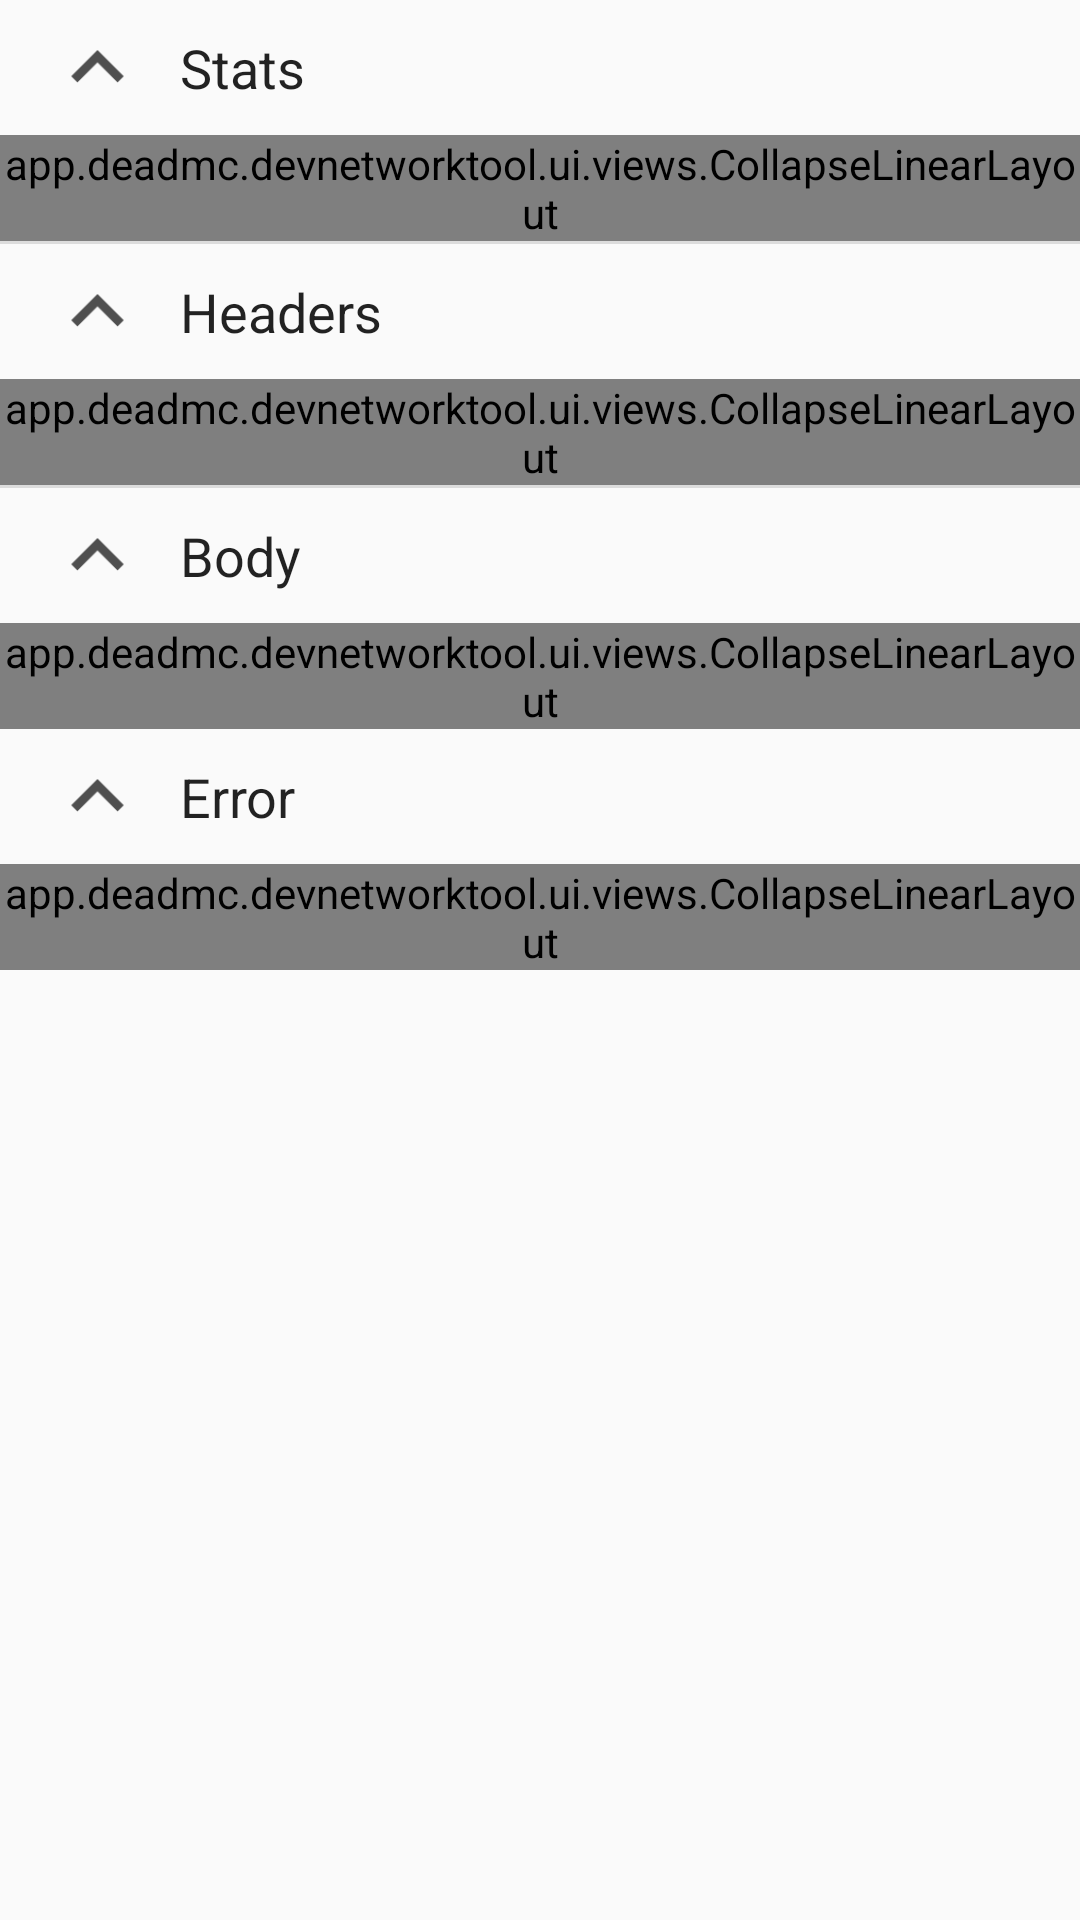

Reconstruct the res/layout file that produces this screen, plus the resources it refers to.
<!-- AndroidManifest.xml: application theme AppTheme -->
<!-- res/layout/fragment_rest_response.xml -->
<?xml version="1.0" encoding="utf-8"?>
<LinearLayout xmlns:android="http://schemas.android.com/apk/res/android"
    android:layout_width="match_parent"
    android:layout_height="match_parent"
    android:orientation="vertical">

    <android.support.v4.widget.NestedScrollView
        android:layout_width="match_parent"
        android:layout_height="match_parent">

        <LinearLayout
            android:layout_width="match_parent"
            android:layout_height="match_parent"
            android:orientation="vertical">

            <LinearLayout
                android:id="@+id/successResponseLayout"
                android:orientation="vertical"
                android:layout_width="match_parent"
                android:layout_height="wrap_content">

                <LinearLayout
                    android:id="@+id/statsTitleLayout"
                    android:layout_width="match_parent"
                    android:layout_height="wrap_content"
                    android:orientation="horizontal"
                    android:paddingBottom="5dp"
                    android:paddingLeft="15dp"
                    android:paddingTop="5dp">

                    <ImageView
                        android:id="@+id/imageViewArrowStats"
                        android:layout_width="35dp"
                        android:layout_height="35dp"
                        android:src="@drawable/ic_keyboard_arrow_up_black_36dp" />

                    <TextView
                        android:id="@+id/textStatsTitle"
                        android:layout_width="wrap_content"
                        android:layout_height="wrap_content"
                        android:layout_gravity="center_vertical"
                        android:paddingLeft="10dp"
                        android:text="@string/stats"
                        android:textColor="@color/textColor"
                        android:textSize="18sp" />

                </LinearLayout>


                <app.deadmc.devnetworktool.ui.views.CollapseLinearLayout
                    android:id="@+id/collapseLinearLayoutStats"
                    android:layout_width="match_parent"
                    android:layout_height="wrap_content">

                    <android.support.v7.widget.RecyclerView
                        android:id="@+id/statsRecyclerView"
                        android:layout_width="match_parent"
                        android:layout_height="wrap_content"
                        android:nestedScrollingEnabled="false"
                        android:paddingLeft="10dp"
                        android:paddingRight="10dp" />

                </app.deadmc.devnetworktool.ui.views.CollapseLinearLayout>

                <include layout="@layout/divider" />

                <LinearLayout
                    android:id="@+id/headerTitleLayout"
                    android:layout_width="match_parent"
                    android:layout_height="wrap_content"
                    android:orientation="horizontal"
                    android:paddingBottom="5dp"
                    android:paddingLeft="15dp"
                    android:paddingTop="5dp">

                    <ImageView
                        android:id="@+id/imageViewArrowHeader"
                        android:layout_width="35dp"
                        android:layout_height="35dp"
                        android:src="@drawable/ic_keyboard_arrow_up_black_36dp" />

                    <TextView
                        android:id="@+id/textHeaderTitle"
                        android:layout_width="wrap_content"
                        android:layout_height="wrap_content"
                        android:layout_gravity="center_vertical"
                        android:paddingLeft="10dp"
                        android:text="@string/headers"
                        android:textColor="@color/textColor"
                        android:textSize="18sp" />

                </LinearLayout>

                <app.deadmc.devnetworktool.ui.views.CollapseLinearLayout
                    android:id="@+id/collapseLinearLayoutHeaders"
                    android:layout_width="match_parent"
                    android:layout_height="wrap_content">

                    <android.support.v7.widget.RecyclerView
                        android:id="@+id/headersRecyclerView"
                        android:layout_width="match_parent"
                        android:layout_height="wrap_content"
                        android:nestedScrollingEnabled="false"
                        android:paddingLeft="10dp"
                        android:paddingRight="10dp" />

                </app.deadmc.devnetworktool.ui.views.CollapseLinearLayout>

                <include layout="@layout/divider" />

                <LinearLayout
                    android:id="@+id/requestTitleLayout"
                    android:layout_width="match_parent"
                    android:layout_height="wrap_content"
                    android:orientation="horizontal"
                    android:paddingBottom="5dp"
                    android:paddingLeft="15dp"
                    android:paddingTop="5dp">

                    <ImageView
                        android:id="@+id/imageViewArrowRequest"
                        android:layout_width="35dp"
                        android:layout_height="35dp"
                        android:src="@drawable/ic_keyboard_arrow_up_black_36dp" />

                    <TextView
                        android:id="@+id/textRequestTitle"
                        android:layout_width="wrap_content"
                        android:layout_height="wrap_content"
                        android:layout_gravity="center_vertical"
                        android:paddingLeft="10dp"
                        android:text="@string/body"
                        android:textColor="@color/textColor"
                        android:textSize="18sp" />

                </LinearLayout>

                <app.deadmc.devnetworktool.ui.views.CollapseLinearLayout
                    android:id="@+id/collapseLinearLayoutRequest"
                    android:layout_width="match_parent"
                    android:layout_height="wrap_content">

                    <LinearLayout
                        android:layout_width="match_parent"
                        android:layout_height="match_parent"
                        android:orientation="vertical">


                        <Button
                            android:id="@+id/watchButton"
                            android:layout_width="match_parent"
                            android:layout_height="wrap_content"
                            android:layout_marginLeft="10dp"
                            android:layout_marginRight="10dp"
                            android:layout_marginTop="10dp"
                            android:background="@drawable/rounded_buttons_flat"
                            android:textColor="@color/colorPrimaryDark" />

                        <TextView
                            android:id="@+id/bodyTextView"
                            android:layout_width="match_parent"
                            android:layout_height="wrap_content"
                            android:layout_marginTop="10dp"
                            android:paddingLeft="10dp"
                            android:paddingRight="10dp" />

                    </LinearLayout>

                </app.deadmc.devnetworktool.ui.views.CollapseLinearLayout>

            </LinearLayout>

            <LinearLayout
                android:id="@+id/errorResponseLayout"
                android:orientation="vertical"
                android:layout_width="match_parent"
                android:layout_height="wrap_content">

                <LinearLayout
                    android:id="@+id/errorTitleLayout"
                    android:layout_width="match_parent"
                    android:layout_height="wrap_content"
                    android:orientation="horizontal"
                    android:paddingBottom="5dp"
                    android:paddingLeft="15dp"
                    android:paddingTop="5dp">

                    <ImageView
                        android:id="@+id/imageViewArrowError"
                        android:layout_width="35dp"
                        android:layout_height="35dp"
                        android:src="@drawable/ic_keyboard_arrow_up_black_36dp" />

                    <TextView
                        android:id="@+id/textErrorTitle"
                        android:layout_width="wrap_content"
                        android:layout_height="wrap_content"
                        android:layout_gravity="center_vertical"
                        android:paddingLeft="10dp"
                        android:text="@string/error"
                        android:textColor="@color/textColor"
                        android:textSize="18sp" />

                </LinearLayout>

                <app.deadmc.devnetworktool.ui.views.CollapseLinearLayout
                    android:id="@+id/collapseLinearLayoutError"
                    android:layout_width="match_parent"
                    android:layout_height="wrap_content">

                    <LinearLayout
                        android:layout_width="match_parent"
                        android:layout_height="match_parent"
                        android:orientation="vertical">

                        <TextView
                            android:id="@+id/errorTextView"
                            android:layout_width="match_parent"
                            android:layout_height="wrap_content"
                            android:layout_marginTop="10dp"
                            android:paddingLeft="10dp"
                            android:paddingRight="10dp" />

                    </LinearLayout>

                </app.deadmc.devnetworktool.ui.views.CollapseLinearLayout>

            </LinearLayout>
        </LinearLayout>

    </android.support.v4.widget.NestedScrollView>

</LinearLayout>
<!-- res/layout/divider.xml (included above) -->
<?xml version="1.0" encoding="utf-8"?>
<View
    xmlns:android="http://schemas.android.com/apk/res/android"
    android:id="@+id/divider"
    android:layout_width="match_parent"
    android:layout_height="1dp"
    android:background="@color/dividerColor"
/>
<!-- resources referenced by this layout -->
<resources>
  <color name="colorPrimaryDark">#df7833</color>
  <color name="dividerColor">#1f000000</color>
  <color name="textColor">#DD000000</color>
  <!-- drawable ic_keyboard_arrow_up_black_36dp: png bitmap (drawable-hdpi, 1166 bytes) -->
  <!-- drawable rounded_buttons_flat (drawable) -->
  <?xml version="1.0" encoding="utf-8"?>
  <shape xmlns:android="http://schemas.android.com/apk/res/android"
      android:shape="rectangle"
      android:padding="10dp">
      <solid android:color="@color/lightGrey"/>
      <stroke android:width="2dp" android:color="@color/colorPrimary"  />
      <corners
          android:bottomRightRadius="150dp"
          android:bottomLeftRadius="150dp"
          android:topLeftRadius="150dp"
          android:topRightRadius="150dp"/>
  </shape>
  <string name="body">Body</string>
  <string name="error">Error</string>
  <string name="headers">Headers</string>
  <string name="stats">Stats</string>
  <style name="AppTheme" parent="Theme.AppCompat.Light.DarkActionBar">
          
          <item name="colorPrimary">@color/toolBarColor</item>
          <item name="colorPrimaryDark">@color/toolBarColorDark</item>
          <item name="colorAccent">@color/toolBarColor</item>
          <item name="colorButtonNormal">@color/toolBarColor</item>
          <item name="titleTextAppearance">@color/white</item>
      </style>
  <color name="lightGrey">#eeeeee</color>
  <color name="colorPrimary">#FF893A</color>
  <color name="toolBarColor">#FF893A</color>
  <color name="toolBarColorDark">#df7833</color>
  <color name="white">#FFFFFF</color>
</resources>
